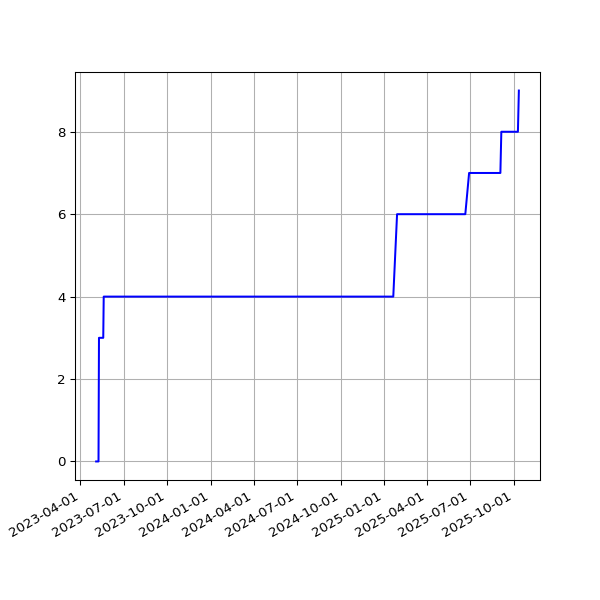

The file beside this chart, header and first rows:
date, value
2023-05-04T00:55:51Z, 0
2023-05-05T00:52:51Z, 0
2023-05-06T00:51:30Z, 0
2023-05-07T00:57:41Z, 0
2023-05-08T00:54:06Z, 0
2023-05-09T00:56:18Z, 0
2023-05-10T00:55:22Z, 3
2023-05-11T00:55:37Z, 3
2023-05-12T00:56:16Z, 3
2023-05-13T00:53:25Z, 3
2023-05-14T00:57:50Z, 3
2023-05-15T00:56:23Z, 3
2023-05-16T00:55:58Z, 3
2023-05-17T00:59:11Z, 3
2023-05-18T00:55:31Z, 3
2023-05-19T00:55:56Z, 3
2023-05-20T00:54:14Z, 4
2023-05-21T00:59:54Z, 4
2023-05-22T00:58:48Z, 4
2023-05-23T00:57:20Z, 4
2023-05-24T00:57:20Z, 4
2023-05-25T00:55:56Z, 4
2023-05-26T00:56:34Z, 4
2023-05-27T00:57:45Z, 4
2023-05-28T00:59:10Z, 4
2023-05-29T00:57:24Z, 4
2023-05-30T00:58:46Z, 4
2023-05-31T01:00:50Z, 4
2023-06-01T01:10:26Z, 4
2023-06-02T01:00:50Z, 4
2023-11-02T01:23:05Z, 4
2023-11-03T01:23:22Z, 4
2023-11-04T01:22:49Z, 4
2023-11-06T01:26:01Z, 4
2023-11-08T01:23:15Z, 4
2023-11-09T01:23:44Z, 4
2023-11-12T01:27:47Z, 4
2023-11-13T01:25:24Z, 4
2023-11-14T01:25:31Z, 4
2023-11-16T01:25:51Z, 4
2023-11-17T01:25:47Z, 4
2023-11-18T01:25:13Z, 4
2023-11-19T01:30:39Z, 4
2023-11-20T01:27:27Z, 4
2023-11-21T01:28:13Z, 4
2023-11-22T01:28:54Z, 4
2023-11-23T01:25:41Z, 4
2023-11-24T01:24:16Z, 4
2023-11-25T01:22:47Z, 4
2023-11-26T01:29:03Z, 4
2023-11-27T01:25:45Z, 4
2023-11-28T01:26:57Z, 4
2023-11-29T01:26:47Z, 4
2023-11-29T21:31:50Z, 4
2023-12-01T01:15:07Z, 4
2023-12-02T01:09:17Z, 4
2023-12-03T01:12:36Z, 4
2023-12-04T01:10:34Z, 4
2023-12-05T01:10:52Z, 4
2023-12-06T01:11:03Z, 4
... 391 more rows
